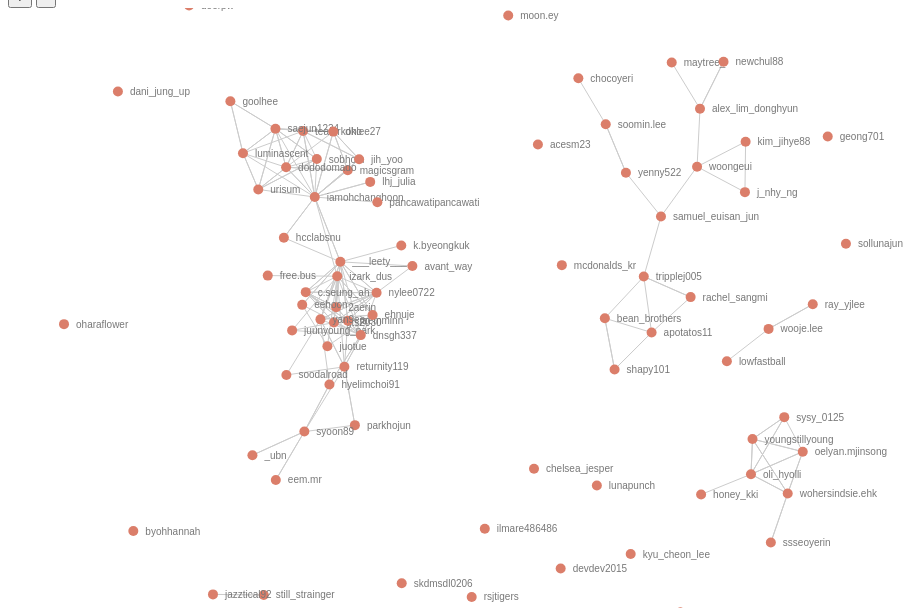
D3 v2 page, settled after 360 driven frames (6 s of simulated time); the page loaded 1 data file(s).


// ── js/mycode.js

var width = 900,
    height = 600,
    fill = d3.scale.category20();

var nodes = null,
    links = null,
    nodeIds = null;

var zoom = d3.behavior.zoom().scaleExtent([0.1, 8]).on("zoom", zoomed);
   
var svg = d3.select("body").append("svg")
    .attr("width", width)
    .attr("height", height)
    .append("g")
    .call(zoom)
    .append("g");
    
function zoomed() {
    svg.attr("transform",
        "translate(" + zoom.translate() + ")" +
        "scale(" + zoom.scale() + ")"
    );
}

function interpolateZoom (translate, scale) {
    var self = this;
    return d3.transition().duration(350).tween("zoom", function () {
        var iTranslate = d3.interpolate(zoom.translate(), translate),
            iScale = d3.interpolate(zoom.scale(), scale);
        return function (t) {
            zoom
                .scale(iScale(t))
                .translate(iTranslate(t));
            zoomed();
        };
    });
}

function zoomClick() {
    var clicked = d3.event.target,
        direction = 1,
        factor = 0.2,
        target_zoom = 1,
        center = [width / 2, height / 2],
        extent = zoom.scaleExtent(),
        translate = zoom.translate(),
        translate0 = [],
        l = [],
        view = {x: translate[0], y: translate[1], k: zoom.scale()};

    d3.event.preventDefault();
    direction = (this.id === 'zoom_in') ? 1 : -1;
    target_zoom = zoom.scale() * (1 + factor * direction);

    if (target_zoom < extent[0] || target_zoom > extent[1]) { return false; }

    translate0 = [(center[0] - view.x) / view.k, (center[1] - view.y) / view.k];
    view.k = target_zoom;
    l = [translate0[0] * view.k + view.x, translate0[1] * view.k + view.y];

    view.x += center[0] - l[0];
    view.y += center[1] - l[1];

    interpolateZoom([view.x, view.y], view.k);
}

d3.selectAll('button').on('click', zoomClick);

var force = d3.layout.force()
    .gravity(.05)
    .distance(150)
    .charge(-100)
    .size([width, height]);

d3.json("data/mydata.json", function(json) {
  nodes = json.nodes;
  links = json.links;
  nodeIds = nodes.map(function(d) { return d.id; });

  force
      .nodes(json.nodes)
      .links(json.links)
      .linkDistance(function(d) { return (100.0 / (Math.sqrt(d.weight)+1)); })
      .start();

  var link = svg.selectAll(".link")
      .data(json.links)
      .enter().append("line")
      .attr("class", "link");

  var color = d3.scale.category20();

  var node = svg.selectAll(".node")
      .data(json.nodes)
      .enter().append("g")
      .attr("class", "node")
      .call(force.drag)
      .on('mouseover', function(d) {
        highlightGraph(d);
      })
      .on('mouseout', function(d) {
        highlightGraph(null);
      });

  node.append("circle")
      .attr("id", function(d) { return "c" + d.index; })
      .attr("r", function(d) { return d.size;})

  node.append("text")
      .attr("dx", 12)
      .attr("dy", ".35em")
      .text(function(d) { return d.id });

  force.on("tick", function() {
    link.attr("x1", function(d) { return d.source.x; })
        .attr("y1", function(d) { return d.source.y; })
        .attr("x2", function(d) { return d.target.x; })
        .attr("y2", function(d) { return d.target.y; })
        .style("stroke-width", function(d) { return Math.sqrt(d.weight); });


    node.attr("transform", function(d) { return "translate(" + d.x + "," + d.y + ")"; });
  });
});

function highlightGraph(obj) {
  if (obj) {
    svg.selectAll('circle').classed('inactive', true);

    nodes
      .filter(function(d) { return d.id == obj.id; })
      .map(function (d) { svg.select('#c' + d.index).classed('inactive', false); });

    links
      .filter(function(d) { return (d.source.id == obj.id || d.target.id == obj.id); })
      .map(function(d) {
        svg.select('#c' + d.source.index).classed('inactive', false);
        svg.select('#c' + d.target.index).classed('inactive', false);
      });
  } else {
    svg.selectAll('circle').classed('inactive', false);
  }
};

### data: data/mydata.json
{
 "directed": true,
 "graph": [],
 "nodes": [
  {
   "id": "c.seung_ah",
   "size": 5
  },
  {
   "id": "kyu_cheon_lee",
   "size": 5
  },
  {
   "id": "lhj_julia",
   "size": 5
  },
  {
   "id": "still_strainger",
   "size": 5
  },
  {
   "id": "soomin.lee",
   "size": 5
  },
  {
   "id": "portrait85",
   "size": 5
  },
  {
   "id": "avant_way",
   "size": 5
  },
  {
   "id": "jinpidi",
   "size": 5
  },
  "... 89 more items"
 ],
 "links": [
  {
   "source": 0,
   "target": 37,
   "weight": 1
  },
  {
   "source": 0,
   "target": 19,
   "weight": 1
  },
  {
   "source": 0,
   "target": 62,
   "weight": 1
  },
  {
   "source": 0,
   "target": 74,
   "weight": 1
  },
  {
   "source": 0,
   "target": 48,
   "weight": 1
  },
  {
   "source": 0,
   "target": 66,
   "weight": 1
  },
  {
   "source": 0,
   "target": 55,
   "weight": 1
  },
  {
   "source": 2,
   "target": 11,
   "weight": 1
  },
  "... 191 more items"
 ],
 "multigraph": false
}